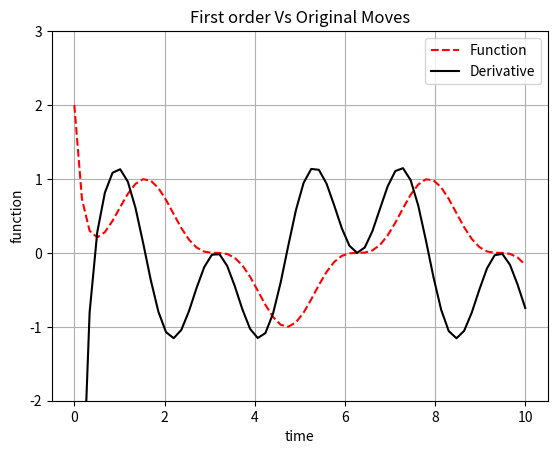
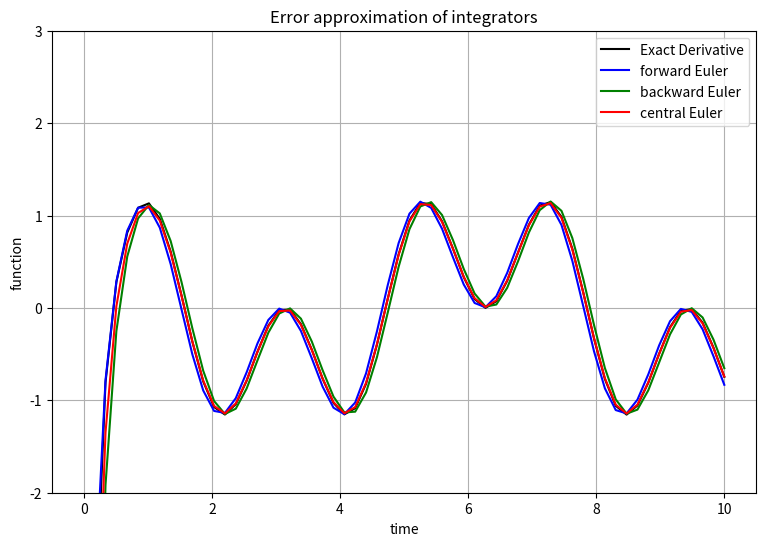
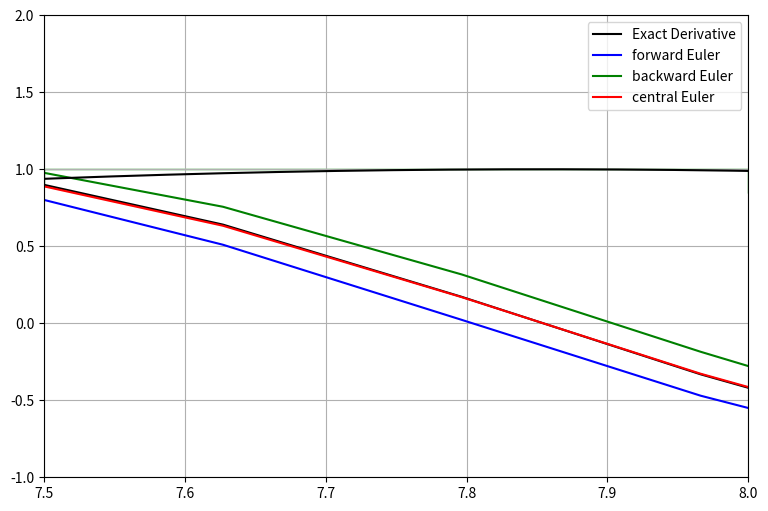

Python code for these plots, in order:
# -*- coding: utf-8 -*-
"""Integrator_ and _error_dynamic.ipynb

Automatically generated by Colaboratory.

Original file is located at
    https://colab.research.google.com/<link-removed>
"""

#Error Analysis of Numerical Differentiation on function

import numpy as np
import matplotlib.pyplot as plt
from scipy.integrate import odeint

dt = 0.1
t = np.linspace(0, 10, 60)
y0 = -2.0
f = np.sin(t)**3 + (np.exp(t)**-6) * 2  #this mimics the price move for very short interval
first_order = 3 * np.sin(t)**2 * np.cos(t) - 12 * np.exp(t)**-7    #first order of price moves

plt.plot(t, f, 'r--')
plt.plot(t, first_order, 'k')
plt.grid(True)
plt.legend(['Function', 'Derivative'])
plt.xlabel('time')
plt.ylabel('function')
plt.title('First order Vs Original Moves')
plt.ylim([-2, 3])
plt.show()



#forward approximation
for_appx = ((np.sin(t+dt)**3 + (np.exp(t+dt)**-6) * 2)  - (np.sin(t)**3 + (np.exp(t)**-6) * 2 )) / dt
#backward_approximation
back_appx = ((np.sin(t)**3 + (np.exp(t)**-6) * 2) - (np.sin(t-dt)**3 + (np.exp(t-dt)**-6) * 2)) /dt
#central_approximation
central_appx = ((np.sin(t+dt)**3 + (np.exp(t+dt)**-6) * 2) - (np.sin(t-dt)**3 + (np.exp(t-dt)**-6) * 2)) / (2*dt)

plt.figure(figsize=(20,6))
plt.subplot(1,2,1)
plt.plot(t, first_order, 'k')
plt.plot(t,for_appx, 'b' )
plt.plot(t, back_appx, 'g')
plt.plot(t, central_appx, 'r')
plt.legend(['Exact Derivative', 'forward Euler','backward Euler','central Euler'])
plt.xlabel('time')
plt.ylabel('function')
plt.title('Error approximation of integrators')
plt.grid(True)
plt.ylim([-2, 3])
plt.show()

plt.figure(figsize=(20,6))
plt.subplot(1,2,1)
plt.plot(t, first_order, 'k')
plt.plot(t,for_appx, 'b' )
plt.plot(t, back_appx, 'g')
plt.plot(t, central_appx, 'r')
plt.legend(['Exact Derivative', 'forward Euler','backward Euler','central Euler'])
plt.xlim([7.5,8])
plt.ylim([-1,2])
plt.show()

"""#Discret Rieman integrals and Trapezoid Rules"""

a = 0  #starting integral point
b = 10 #ending integral point
dxf = 0.01
xf = np.linspace(a,b, int(b/dxf))
yf = np.sin(xf)
plt.plot(xf, yf,'k')


dxc = 0.5
xc = np.linspace(a,b, int(b/dxc))
edges = np.linspace(a,b, int(b/dxc)+1, endpoint=True)
yc = np.sin(xc)
plt.stairs(yc, edges, color='g')
plt.grid(True)
plt.show()

n = len(xc)

#left sided rectangle rule
left_sided_rectangle = 0
for i in range(n-1):
  left_sided_rectangle = left_sided_rectangle + yc[i]*dxc
print(left_sided_rectangle)

#right sided rectangle rule
right_sided_rectangle = 0
for i in range(n-1):
  right_sided_rectangle = right_sided_rectangle + yc[i+1]*dxc
print(right_sided_rectangle)

#trapezoid rule
trapezoid_rule = 0
for i in range(n-1):
  trapezoid_rule = trapezoid_rule +  (dxc/2) * (yc[i]+yc[i+1])
print(trapezoid_rule)

#Built in alternative trapezoid_rule is more accurate
trapezoid_rule = np.trapz(yf,xf)
trapezoid_rule



